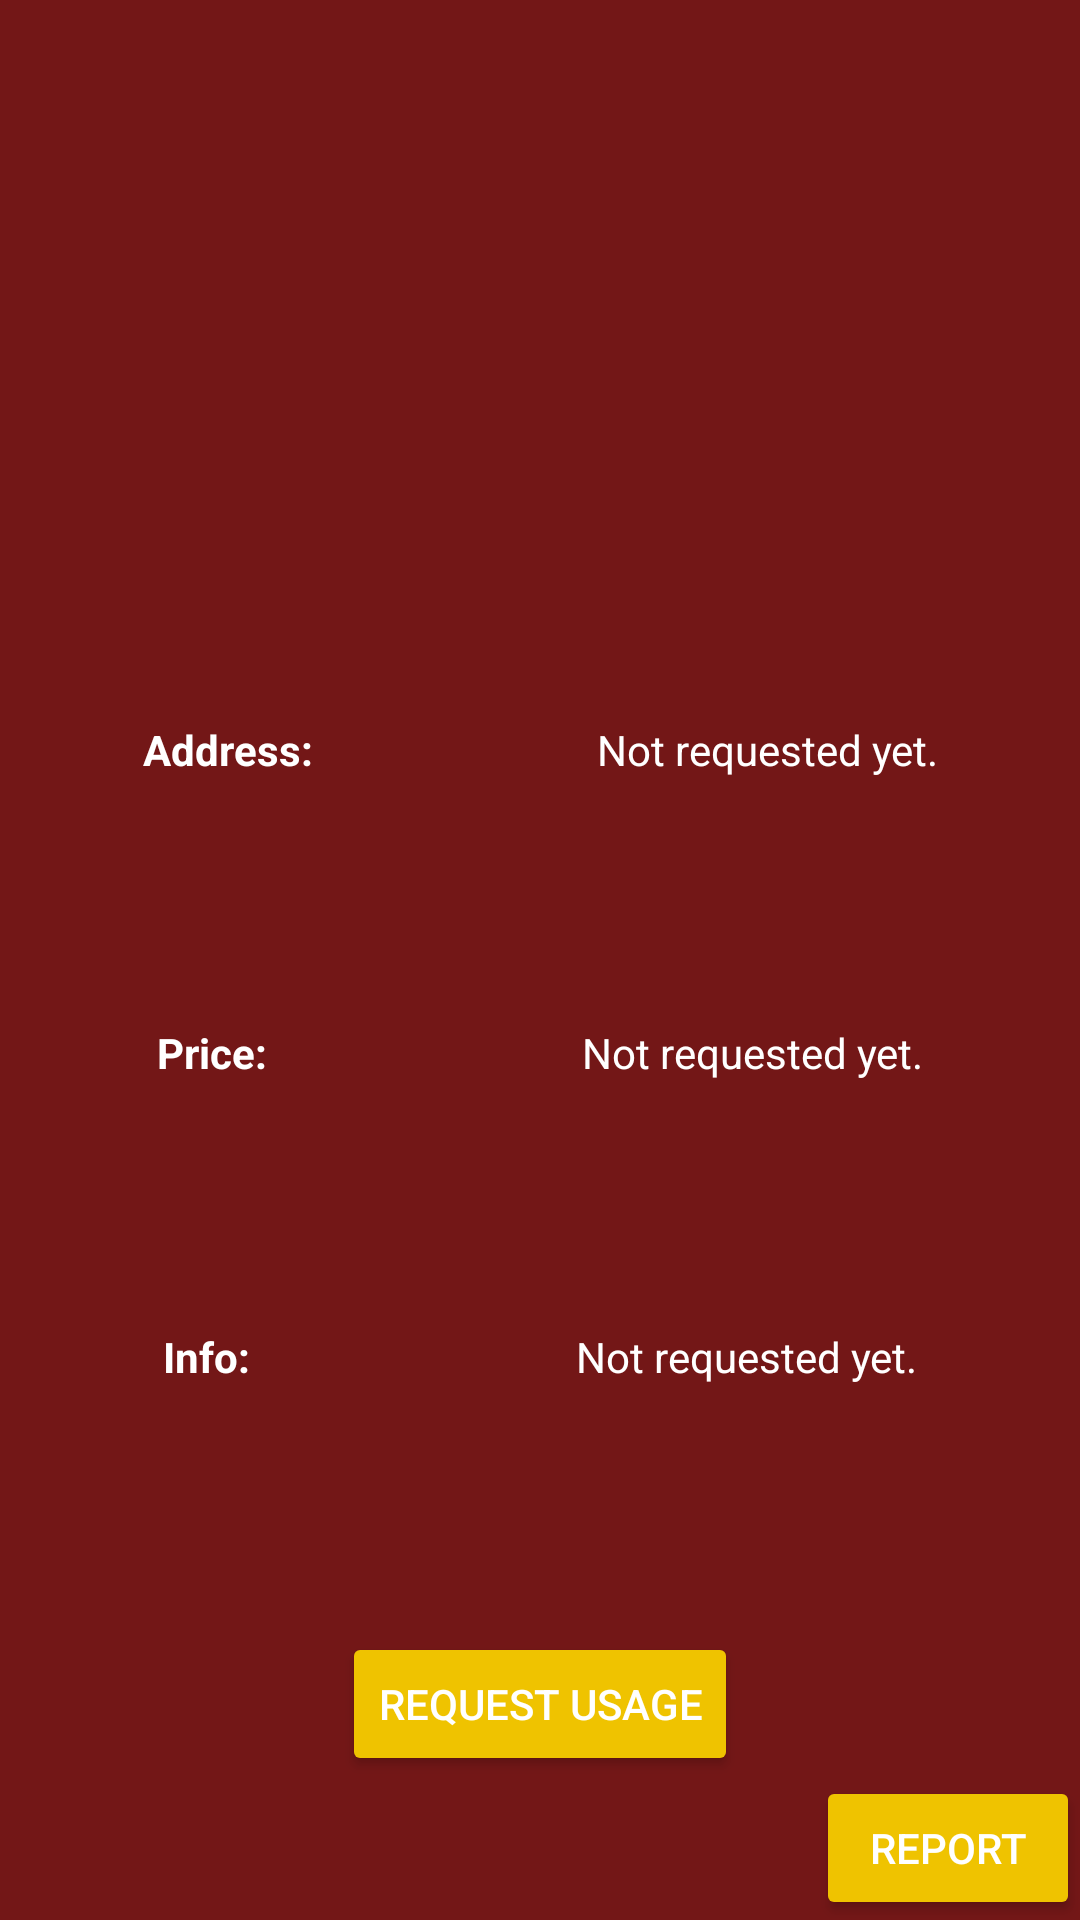

The Android layout XML behind this screen, and the referenced resources:
<!-- AndroidManifest.xml: application theme AppTheme -->
<!-- res/layout/fragment_details.xml -->
<?xml version="1.0" encoding="utf-8"?>
<LinearLayout xmlns:android="http://schemas.android.com/apk/res/android"
    android:layout_width="match_parent"
    android:layout_height="match_parent"
    android:orientation="vertical"
    android:background="@color/backgroundColor">

    <TextView
        android:id="@+id/tw_details_toiletName"
        android:layout_width="match_parent"
        android:layout_height="wrap_content"
        android:layout_gravity="center"
        android:textAlignment="center"
        android:textSize="30sp" />


    <LinearLayout
        android:layout_marginTop="200dp"
        android:layout_width="match_parent"
        android:layout_height="wrap_content"
        android:orientation="horizontal"
        android:layout_weight="1">

        <TextView
            android:id="@+id/tw_details_adress"
            android:layout_width="wrap_content"
            android:layout_height="wrap_content"
            android:layout_weight="1"
            android:text="@string/Address"
            android:textAlignment="center"
            android:textStyle="bold" />

        <TextView
            android:id="@+id/tw_details_adressField"
            android:layout_width="wrap_content"
            android:layout_height="wrap_content"
            android:layout_weight="1"
            android:text="@string/notRequested"
            android:textAlignment="center" />
    </LinearLayout>

    <LinearLayout
        android:layout_width="match_parent"
        android:layout_height="wrap_content"
        android:orientation="horizontal"
        android:layout_weight="1">

        <TextView
            android:id="@+id/tw_detais_price"
            android:layout_width="wrap_content"
            android:layout_height="wrap_content"
            android:layout_weight="1"
            android:text="@string/Price"
            android:textAlignment="center"
            android:textStyle="bold" />

        <TextView
            android:id="@+id/tw_details_priceField"
            android:layout_width="wrap_content"
            android:layout_height="wrap_content"
            android:layout_weight="1"
            android:text="@string/notRequested"
            android:textAlignment="center" />
    </LinearLayout>

    <LinearLayout
        android:layout_width="match_parent"
        android:layout_height="wrap_content"
        android:orientation="horizontal"
        android:layout_weight="1">

        <TextView
            android:id="@+id/tw_details_info"
            android:layout_width="wrap_content"
            android:layout_height="wrap_content"
            android:layout_weight="1"
            android:text="@string/Info"
            android:textAlignment="center"
            android:textStyle="bold" />

        <TextView
            android:id="@+id/tw_details_infoField"
            android:layout_width="wrap_content"
            android:layout_height="wrap_content"
            android:layout_weight="1"
            android:text="@string/notRequested"
            android:textAlignment="center" />

    </LinearLayout>

    <Button
        android:id="@+id/button_details_requestInfo"
        android:layout_width="wrap_content"
        android:layout_height="wrap_content"
        android:layout_gravity="center|top"
        android:text="@string/Request_usage" />

    <Button
        android:id="@+id/button_details_report"
        android:layout_width="wrap_content"
        android:layout_height="wrap_content"
        android:layout_gravity="bottom|end"
        android:text="@string/Report"
      />

</LinearLayout>
<!-- resources referenced by this layout -->
<resources>
  <color name="backgroundColor">#731717</color>
  <string name="Address">Address:</string>
  <string name="Info">Info:</string>
  <string name="Price">Price:</string>
  <string name="Report">Report</string>
  <string name="Request_usage">Request Usage</string>
  <string name="notRequested">Not requested yet.</string>
  <style name="AppTheme" parent="Theme.AppCompat.Light.DarkActionBar">
          
          <item name="colorPrimary">@color/colorPrimary</item>
          <item name="colorPrimaryDark">@color/colorPrimaryDark</item>
          <item name="colorAccent">@color/colorAccent</item>
          <item name="android:textColor">@color/textColor</item>
          <item name="android:colorButtonNormal">@color/buttonColor</item>
          <item name="android:windowBackground">@color/backgroundColor</item>
      </style>
  <color name="colorPrimary">#251616</color>
  <color name="colorPrimaryDark">#261515</color>
  <color name="colorAccent">#F2F2F2</color>
  <color name="textColor">#FFFFFF</color>
  <color name="buttonColor">#EFC300</color>
</resources>
